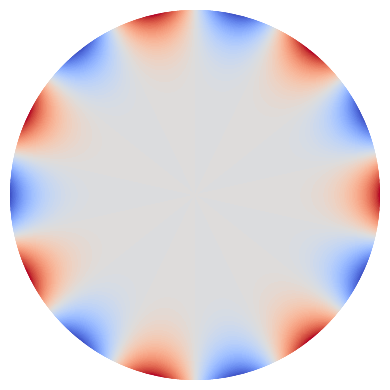

Here is the Python script that generated this plot:
# -*- coding: utf-8 -*-
"""
Calculation of Zernike polynomials, plot their surface maps on the unit apertures.

@author: Sergei Klykov (GitHub: @ssklykov)
@license: GPLv3

"""
# %% Imports - global dependencies (from standard library and installed by conda / pip)
import numpy as np
import math
import matplotlib.pyplot as plt
from matplotlib import cm
plt.close('all')  # closing all opened and pending figures

# %% Imports - local dependencies (modules / packages in the containing it folder / sub-folders)
# this module is basis and called (imported) only from other modules


# %% Functions definitions
def normalization_factor(m: int, n: int) -> float:
    """
    Calculate according to the paper Honarvar, Paramersan (2013).

    Parameters
    ----------
    m : int
        Azimuthal order.
    n : int
        Radial order.

    Returns
    -------
    float
        Calculated value.

    """
    n = abs(n)  # Guarantees that input parameter is always > 0
    if m == 0:
        return np.sqrt(n+1)
    else:
        return np.sqrt(2*(n+1))


def radial_polynomial(m: int, n: int, r: float) -> float:
    """
    According to the paper Honarvar, Paramersan (2013).

    Parameters
    ----------
    m: int
        Azimuthal order.
    n: int
        Radial order.
    r: float
        Radius from the polar coordinate.

    Returns
    -------
    float:
        Recursively calculated radial polynomial.
    """
    if (n == 0) and (m == 0):
        return 1.0
    elif m > n:
        return 0.0
    else:
        # Recursion formula that should be more effective than direct calculation (only for high radial orders)
        return r*(radial_polynomial(abs(m-1), n-1, r) + radial_polynomial(m+1, n-1, r)) - radial_polynomial(m, n-2, r)


def triangular_function(m: int, theta: float) -> float:
    """
    Calculate triangular function according to the paper Honarvar, Paramersan (2013).

    Parameters
    ----------
    m : int
        Azimuthal order.
    theta : float
        Angle from polar coordinates associated with the unit circle .

    Returns
    -------
    float
        Calculated value.

    """
    if m > 0:
        return np.cos(m*theta)
    elif m < 0:
        return -np.sin(m*theta)
    else:
        return 1.0


def zernike_polynomial(m: int, n: int, r: float, theta: float) -> float:
    """
    Calculate according to the paper Honarvar, Paramersan (2013).

    Parameters
    ----------
    m: int
        Azimuthal order.
    n: int
        Radial order.
    r: float
        Radius from a polar coordinate system.
    theta: float
        Angle from a polar coordinate system.

    Returns
    -------
    float:
        Recursively calculated Zernike polynomial.
    """
    return normalization_factor(m, n)*radial_polynomial(m, n, r)*triangular_function(m, theta)


def zernike_polynomials_sum_tuned(orders: list, alpha_coefficients: list, step_r: float = 0.01,
                                  step_theta: float = 1.0) -> tuple:
    """
    Calculate sum of Zernike's polynomials using specified amplitudes (alpha coefficients).

    NOTE: this sum calculation using the tabular values up to 7th order and vectorization of triangular function calculation.
    It's speed up, but not universal. Rewrite in the need of customizing to the arbitrary order calculation.

    Parameters
    ----------
    orders : list
        List of Zernike polynomials orders recorded in tuples (m, n) inside the list like [(m, n), ...].
    alpha_coefficients: list
        With tuning coefficients (amplitudes) of each polynomial for their sum calculation.
    step_r : float, optional
        Step for calculation of radius for a summing map (colormap). The default is 0.01.
    step_theta : float, optional
        Step (in grades) for calculation of angle for a summing map (colormap). The default is 1.0.

    Raises
    ------
    TypeError
        If the input list doesn't contain tuples formatted as (m,n) AND if length of orders != alpha coefficients.

    Returns
    -------
    tuple
        In the form (R, Theta, S) there R - radial coordinates vector, Theta - angular coordinates vector,
        S - polynomials sum.

    """
    R = np.arange(0.0, 1.0+step_r, step_r)  # steps on r (polar coordinate)
    Theta = np.arange(0.0, (2.0*np.pi + np.radians(step_theta)), np.radians(step_theta))  # steps on theta (polar coordinates)
    (i_size, j_size) = (np.size(R, 0), np.size(Theta, 0))
    # Calculation of sum of Zernike's polynomials (on all points sequentially => slow, deleted)
    # Speed up the calculation by using vectorization of calculation on angles theta and using tabulated function values
    Z = np.zeros((i_size, j_size), dtype='float')  # for storing Zernike's polynomial values
    S = np.zeros((i_size, j_size), dtype='float')  # initial sum
    for k in range(len(orders)):
        if abs(alpha_coefficients[k]) > 1.0E-6:  # the alpha or amplitude coefficient is actually non-zero
            tuple_orders = orders[k]
            if (not(isinstance(tuple_orders, tuple)) and not(len(orders) == len(alpha_coefficients))
                    and len(tuple_orders != 2)):  # checking for conformity with specification of orders
                raise TypeError
            else:
                (m, n) = tuple_orders
                norm = normalization_factor(m, n)
                for i in range(i_size):
                    Z[i, :] = (alpha_coefficients[k]*norm*tabular_radial_polynomial(m, n, R[i])
                               * (vectorized_triangular_function(m, Theta)[:]))  # get the pol. value
                S += Z  # adding to the final sum of all contributed Zernike's polynomials
        else:
            continue  # goes further on the loop for the next polynomial with non-zero amplitude
    return R, Theta, S    # tuple can be defined by coma separation


def plot_zps_polar(orders: list, step_r: float = 0.005, step_theta: float = 0.5, title: str = "Sum of Zernike polynomials",
                   alpha_coefficients: list = [], show_amplitudes: bool = False):
    """
    Plot Zernike's polynomials sum ("zps") in polar projection for the unit radius circle.

    Parameters
    ----------
    orders : list
        List of Zernike polynomials orders recorded in tuples (m, n) inside the list like [(m, n), ...].
    step_r : float, optional
        Step for calculation of radius for a summing map (colormap). The default is 0.01.
    step_theta : float, optional
        Step (in grades) for calculation of angle for a summing map (colormap). The default is 1.0.
    title : str, optional
        Title for placing on the plot, e.g. for specific single polynomial. The default is "Sum of Zernike polynomials".
    alpha_coefficients: list, optional
        List with tuning coefficients (amplitudes) of each polynomial for their sum calculation.
    show_amplitudes : bool, optional
        Shows the colour-bar on the plot with amplitudes. The default is False.

    Returns
    -------
    None. The plot is shown in the separate window.

    """
    if len(alpha_coefficients) == 0:
        alpha_coefficients = [1.0]*len(orders)
    R, Theta, Z = zernike_polynomials_sum_tuned(orders, alpha_coefficients, step_r=step_r, step_theta=step_theta)
    # Plotting and formatting - Polar projection + plotting the colormap
    plt.figure(figsize=(4, 4))  # since the figure has the circular shape, better draw it on equal box
    axes = plt.axes(projection='polar'); axes.set_theta_direction(-1)  # set the clockwise counting of theta
    plt.contourf(Theta, R, Z, 100, cmap=cm.coolwarm)  # produces more responsive plots!
    plt.title(title); plt.axis('off')
    if show_amplitudes:
        plt.colorbar()  # shows the colour bar with shown on image amplitudes
    plt.tight_layout()


def get_plot_zps_polar(figure, orders: list, alpha_coefficients: list, step_r: float = 0.01,
                       step_theta: float = 1.0, show_amplitudes: bool = False,
                       clear_axes: bool = True):
    """
    Plot Zernike's polynomials sum ("zps") in polar projection for the unit radius circle on the input matplotlib. figure instance.

    Parameters
    ----------
    figure : matplotlib.figure.Figure()
        The Figure() class instance from 'matplotlib.figure' module for plotting the Zernike's polynomials sum on that.
    orders : list
        With Zernike polynomials orders recorded in tuples (m, n) inside the list like [(m, n), ...].
    alpha_coefficients: list
        With tuning coefficients (amplitudes) of each polynomial for their sum calculation.
    step_r : float, optional
        Step for calculation of radius for a summing map (colormap). The default is 0.01.
    step_theta : float, optional
        Step (in grades) for calculation of angle for a summing map (colormap). The default is 1.0.
    show_amplitudes : bool, optional
        Show the colour-bar on the plot with amplitudes. The default is False.
    clear_axes : bool, optional
        Clear the axes on the figure. The default is True.

    Raises
    ------
    TypeError
        If the input list doesn't contain tuples formatted as (m,n) AND if length of orders != alpha coefficients.

    Returns
    -------
    figure : matplotlib.figure.Figure()
        The Figure() instance with plotted colormesh graph.

    """
    R, Theta, S = zernike_polynomials_sum_tuned(orders, alpha_coefficients, step_r=step_r, step_theta=step_theta)
    # Plotting and formatting - Polar projection + plotting the colormap as colour mesh
    # Below - clearing of picture axes, for preventing adding many axes to the single figure
    if clear_axes:
        figure.clear()  # additional flag for the clearing of figure
    axes = figure.add_subplot(projection='polar')  # axes - the handle for drawing functions
    # Below - manual deletion and reinitializing of axes
    # if figure.get_axes() == []:
    #     axes = figure.add_subplot(projection='polar')  # axes - the handle for drawing functions
    # else:
    #     figure.delaxes(figure.get_axes()[0])
    #     axes = figure.add_subplot(projection='polar')  # axes - the handle for drawing functions
    # !!!: using contourf function is too slow for providing refreshing upon calling by the button
    axes.grid(False)  # demanded by pcolormesh function, if not called - deprecation warning
    # plot the colour map by using the Z map according to Theta, R coordinates
    im = axes.pcolormesh(Theta, R, S, cmap=cm.coolwarm, shading='nearest')  # should fix deprecation complain
    axes.axis('off')  # off polar coordinate axes
    axes.set_theta_direction(-1)  # the counterclockwise counting of angle switched to clockwise!
    if show_amplitudes:
        figure.colorbar(im, ax=axes)  # shows the colour bar with shown on image amplitudes
    figure.subplots_adjust(left=0, bottom=0, right=1, top=1)
    figure.tight_layout()
    return figure


def vectorized_triangular_function(m: int, Theta: np.ndarray) -> np.ndarray:
    """
    Calculate triangular Zernike's function on the input array of angles theta (vectorization).

    Parameters
    ----------
    m : int
        Angular order of Zernike's polynomial.
    Theta : np.ndarray
        Angle in radians.

    Returns
    -------
    np.ndarray
        Calculated angular function, the size the same as input size of the angles array.

    """
    if m >= 0:
        return np.cos(m*Theta)
    else:
        return np.sin(m*Theta)


def tabular_radial_polynomial(m: int, n: int, r: float) -> float:
    """
    Return calculated by the explicit equation (from Lakshminarayanan V., Fleck A. (2011)) radial Zernike's polynomial value.

    Return values only up to 7th order! (-3, 7) and (3, 7) in the sited above paper have the typos (2 instead of 21).
    For the orders higher than 7, return 0.0 value.

    Parameters
    ----------
    m : int
        Angular order of Zernike's polynomial.
    n : int
        Radial order of Zernike's polynomial.
    r : float
        Polar radial coordinate r (rho).

    Returns
    -------
    float
        Radial Zernike's polynomial value.

    """
    if ((m == -1) and (n == 1)) or ((m == 1) and (n == 1)):
        return r
    elif ((m == -2) and (n == 2)) or ((m == 2) and (n == 2)):
        return r*r  # r^2
    elif (m == 0) and (n == 2):
        return 2.0*r*r - 1.0  # 2r^2 - 1
    elif ((m == -3) and (n == 3)) or ((m == 3) and (n == 3)):
        return r*r*r  # r^3
    elif ((m == -1) and (n == 3)) or ((m == 1) and (n == 3)):
        return 3.0*r*r*r - 2.0*r  # 3r^3 - 2r
    elif ((m == -4) and (n == 4)) or ((m == 4) and (n == 4)):
        return r*r*r*r  # r^4
    elif ((m == -2) and (n == 4)) or ((m == 2) and (n == 4)):
        return 4.0*r*r*r*r - 3.0*r*r  # 4r^4 - 3r^2
    elif (m == 0) and (n == 4):
        return 6.0*r*r*r*r - 6.0*r*r + 1.0  # 6r^4 - 6r^2 + 1
    elif ((m == -5) and (n == 5)) or ((m == 5) and (n == 5)):
        return r*r*r*r*r  # r^5
    elif ((m == -3) and (n == 5)) or ((m == 3) and (n == 5)):
        return 5.0*r*r*r*r*r - 4.0*r*r*r  # 5r^5 - 4r^3
    elif ((m == -1) and (n == 5)) or ((m == 1) and (n == 5)):
        return 10.0*r*r*r*r*r - 12.0*r*r*r + 3.0*r  # 10r^5 - 12r^3 + 3r
    elif ((m == -6) and (n == 6)) or ((m == 6) and (n == 6)):
        return r*r*r*r*r*r  # r^6
    elif ((m == -4) and (n == 6)) or ((m == 4) and (n == 6)):
        return 6.0*r*r*r*r*r*r - 5.0*r*r*r*r  # 6r^6 - 5r^4
    elif ((m == -2) and (n == 6)) or ((m == 2) and (n == 6)):
        return 15.0*r*r*r*r*r*r - 20.0*r*r*r*r + 6.0*r*r  # 15r^6 - 20r^4 + 6r^2
    elif (m == 0) and (n == 6):
        return 20.0*r*r*r*r*r*r - 30.0*r*r*r*r + 12.0*r*r - 1.0  # 20r^6 - 30r^4 + 12r^2 - 1
    elif ((m == -7) and (n == 7)) or ((m == 7) and (n == 7)):
        return r*r*r*r*r*r*r  # r^7
    elif ((m == -5) and (n == 7)) or ((m == 5) and (n == 7)):
        return 7.0*r*r*r*r*r*r*r - 6.0*r*r*r*r*r  # 7r^7 - 6r^5
    elif ((m == -3) and (n == 7)) or ((m == 3) and (n == 7)):
        return 21.0*r*r*r*r*r*r*r - 30.0*r*r*r*r*r + 10.0*r*r*r  # 21r^7 - 30r^5 + 10r^3
    elif ((m == -1) and (n == 7)) or ((m == 1) and (n == 7)):
        return 35.0*r*r*r*r*r*r*r - 60.0*r*r*r*r*r + 30.0*r*r*r - 4.0*r  # 35r^7 - 60r^5 + 30r^3 - 4r
    else:
        return 0.0  # default return value for the orders more than 7.


def tabular_radial_derivative_dr(m: int, n: int, r: float) -> float:
    """
    Return calculated by the explicit equation derivative on r of radial polynomial specified above.

    Return values only up to 7th order! For the orders higher than 7, return 0.0 value.

    Parameters
    ----------
    m : int
        Angular order of Zernike's polynomial.
    n : int
        Radial order of Zernike's polynomial.
    r : float
        Polar radial coordinate r (rho).

    Returns
    -------
    float
        Derivative of radial Zernike's polynomial on r value.
    """
    if ((m == -1) and (n == 1)) or ((m == 1) and (n == 1)):
        return 1.0  # dr/dr = 1.0
    elif ((m == -2) and (n == 2)) or ((m == 2) and (n == 2)):
        return 2.0*r  # dr^2/dr = 2r
    elif (m == 0) and (n == 2):
        return 4.0*r  # d(2r^2 - 1)/dr = 4r
    elif ((m == -3) and (n == 3)) or ((m == 3) and (n == 3)):
        return 3.0*r*r  # d(r^3)/dr = 3*(r^2)
    elif ((m == -1) and (n == 3)) or ((m == 1) and (n == 3)):
        return 9.0*r*r - 2.0  # d(3r^3 - 2r)/dr = 9*(r^2) - 2
    elif ((m == -4) and (n == 4)) or ((m == 4) and (n == 4)):
        return 4.0*r*r*r  # d(r^4)/dr = 4*(r^3)
    elif ((m == -2) and (n == 4)) or ((m == 2) and (n == 4)):
        return 16.0*r*r*r - 6.0*r  # d(4r^4 - 3r^2)/dr = 16*(r^3) - 6r
    elif (m == 0) and (n == 4):
        return 24.0*r*r*r - 12.0*r  # d(6r^4 - 6r^2 + 1)/dr = 24*(r^3) - 12r
    elif ((m == -5) and (n == 5)) or ((m == 5) and (n == 5)):
        return 5.0*r*r*r*r  # d(r^5)/dr = 5*(r^4)
    elif ((m == -3) and (n == 5)) or ((m == 3) and (n == 5)):
        return 25.0*r*r*r*r - 12.0*r*r  # d(5r^5 - 4r^3)/dr = 25*(r^4) - 12*(r^2)
    elif ((m == -1) and (n == 5)) or ((m == 1) and (n == 5)):
        return 50.0*r*r*r*r - 36.0*r*r + 3.0  # d(10r^5 - 12r^3 + 3r)/dr = 50*(r^4) - 36*(r^2) + 3
    elif ((m == -6) and (n == 6)) or ((m == 6) and (n == 6)):
        return 6.0*r*r*r*r*r  # d(r^6)/dr = 6*(r^5)
    elif ((m == -4) and (n == 6)) or ((m == 4) and (n == 6)):
        return 36.0*r*r*r*r*r - 20.0*r*r*r  # d(6r^6 - 5r^4)/dr = 36*(r^5) - 20*(r^3)
    elif ((m == -2) and (n == 6)) or ((m == 2) and (n == 6)):
        return 90.0*r*r*r*r*r - 80.0*r*r*r + 12.0*r  # d(15r^6 - 20r^4 + 6r^2)/dr = 90*(r^5) - 80*(r^3) + 12r
    elif (m == 0) and (n == 6):
        return 120.0*r*r*r*r*r - 120.0*r*r*r + 24.0*r  # d(20r^6 - 30r^4 + 12r^2 - 1)/dr = 120*(r^5) - 120*(r^3) + 24r
    elif ((m == -7) and (n == 7)) or ((m == 7) and (n == 7)):
        return 7.0*r*r*r*r*r*r  # d(r^7)/dr = 7*(r^6)
    elif ((m == -5) and (n == 7)) or ((m == 5) and (n == 7)):
        return 49.0*r*r*r*r*r*r - 30.0*r*r*r*r  # d(7r^7 - 6r^5)/dr = 49*(r^6) - 30*(r^4)
    elif ((m == -3) and (n == 7)) or ((m == 3) and (n == 7)):
        return 147.0*r*r*r*r*r*r - 150.0*r*r*r*r + 30.0*r*r  # d(21r^7 - 30r^5 + 10r^3)/dr = 147*(r^6) - 150*(r^4) + 30*(r^2)
    elif ((m == -1) and (n == 7)) or ((m == 1) and (n == 7)):  # d(35r^7 - 60r^5 + 30r^3 - 4r) = 245*(r^6) - 300*(r^4) + 90*(r^2)-4
        return 245.0*r*r*r*r*r*r - 300.0*r*r*r*r + 90.0*r*r - 4.0
    else:
        return 0.0  # default return value for the orders more than 7.


def radial_polynomial_derivative_dr(m: int, n: int, r: float) -> float:
    """
    Calculate derivative on radius of radial polynomial (like dR(m,n)/dr), that is calculated by the recurrence equation.

    Parameters
    ----------
    m: int
        Azimuthal order.
    n: int
        Radial order.
    r: float
        Radius from the polar coordinate.

    Returns
    -------
    float:
        Recursively calculated derivative on radius from the radial polynomial.

    """
    if (n == 0) and (m == 0):
        return 0.0
    elif m > n:
        return 0.0
    else:
        # Recursion formula that should be more effective than direct calculation
        return ((radial_polynomial(abs(m-1), n-1, r) + radial_polynomial(m+1, n-1, r)) +
                + r*(radial_polynomial_derivative_dr(abs(m-1), n-1, r) + radial_polynomial_derivative_dr(m+1, n-1, r)) +
                -radial_polynomial_derivative_dr(m, n-2, r))


def triangular_derivative_dtheta(m: int, theta: float) -> float:
    """
    Calculate derivative of triangular function on the angle theta (like dTriangular/dtheta).

    Parameters
    ----------
    m : int
        Azimuthal order.
    theta : float
        Angle from polar coordinates associated with the unit circle .

    Returns
    -------
    float
        Calculated value.

    """
    if m > 0:
        return -m*math.sin(m*theta)
    elif m < 0:
        return -m*math.cos(m*theta)
    else:
        return 0.0


def get_classical_polynomial_name(mode: tuple, short_names: bool = False) -> str:
    """
    Return the classical name of Zernike polynomial.

    Till the 4th order (including) - the names taken from the Wikipedia article https://en.wikipedia.org/wiki/Zernike_polynomials
    5th order names - from the website https://www.telescope-optics.net/monochromatic_eye_aberrations.htm
    6th order and 7th names - my guess about the naming.

    Parameters
    ----------
    mode : tuple
        Zernike polynomial specification as (m, n).
    short_names: bool, optional
        Return shortened names for the polynomials. The default is false.

    Returns
    -------
    str
        Classical name.

    """
    name = ""
    dictionary_names = {(-1, 1): "Vertical (Y) tilt", (1, 1): "Horizontal (X) tilt", (-2, 2): "Oblique astigmatism",
                        (0, 2): "Defocus", (2, 2): "Vertical astigmatism", (-3, 3): "Vertical trefoil",
                        (-1, 3): "Vertical coma", (1, 3): "Horizontal coma", (3, 3): "Oblique trefoil",
                        (-4, 4): "Oblique quadrafoil", (-2, 4): "Oblique secondary astigmatism",
                        (0, 4): "Primary spherical", (2, 4): "Vertical secondary astigmatism",
                        (4, 4): "Vertical quadrafoil", (-5, 5): "Vertical pentafoil",
                        (-3, 5): "Vertical secondary trefoil", (-1, 5): "Vertical secondary coma",
                        (1, 5): "Horizontal secondary coma", (3, 5): "Oblique secondary trefoil",
                        (5, 5): "Oblique pentafoil", (-6, 6): "Oblique sexfoil",
                        (-4, 6): "Oblique secondary quadrafoil", (-2, 6): "Oblique thirdly astigmatism",
                        (0, 6): "Secondary spherical", (2, 6): "Vertical thirdly astigmatism",
                        (4, 6): "Vertical secondary quadrafoil", (6, 6): "Vertical sexfoil",
                        (-7, 7): "Vertical septfoil", (-5, 7): "Vertical secondary pentafoil",
                        (-3, 7): "Vertical thirdly trefoil", (-1, 7): "Vertical thirdly coma",
                        (1, 7): "Horizontal thirdly coma", (3, 7): "Oblique thirdly trefoil",
                        (5, 7): "Oblique secondary pentafoil", (7, 7): "Oblique septfoil"}
    dictionary_short_names = {(-1, 1): "Vert. tilt", (1, 1): "Hor. tilt", (-2, 2): "Obliq. astigm.",
                              (0, 2): "Defocus", (2, 2): "Vert. astigm.", (-3, 3): "Vert. 3foil",
                              (-1, 3): "Vert. coma", (1, 3): "Hor. coma", (3, 3): "Obliq. 3foil",
                              (-4, 4): "Obliq. 4foil", (-2, 4): "Obliq. 2d ast.",
                              (0, 4): "Spherical", (2, 4): "Vert. 2d ast.", (4, 4): "Vert. 4foil",
                              (-5, 5): "Vert. 5foil", (-3, 5): "Vert. 2d 3foil", (-1, 5): "Vert. 2d coma",
                              (1, 5): "Hor. 2d coma", (3, 5): "Obliq. 2d 3foil",
                              (5, 5): "Obliq. 5foil", (-6, 6): "Obliq. 6foil", (-4, 6): "Obliq.2d 4foil",
                              (-2, 6): "Obliq. 3d ast.", (0, 6): "2d spherical", (2, 6): "Vert. 3d ast.",
                              (4, 6): "Vert. 2d 4foil", (6, 6): "Vert. 6foil", (-7, 7): "Vert. 7foil",
                              (-5, 7): "Vert. 2d 5foil", (-3, 7): "Vert. 3d 3foil", (-1, 7): "Vert. 3d coma",
                              (1, 7): "Hor. 3d coma", (3, 7): "Obliq.3d 3foil",
                              (5, 7): "Obliq.2d 5foil", (7, 7): "Obliq. 7foil"}
    if short_names:
        if mode in dictionary_short_names.keys():
            name = dictionary_short_names[mode]
    else:
        if mode in dictionary_names.keys():
            name = dictionary_names[mode]
    return name


def get_osa_standard_index(m: int, n: int) -> int:
    """
    Calculate OSA/ANSI standard single index for Zernike polynomial (m, n).

    Parameters
    ----------
    m : int
        Azimuthal order.
    n : int
        Radial order.

    Returns
    -------
    int
        OSA/ANSI standard single index.

    """
    return (m + n*(n+2))//2


def get_orders_osa_index_correspondence(max_order: int = 7) -> list:
    """
    Provide the list with OSA/ANSI standard single indexing for each for Zernike polynomial with tuple(m, n).

    Parameters
    ----------
    max_order : int, optional
        Maximum order of generated correpondance list. The default is 7.

    Returns
    -------
    list
        List of correspondance between azimuthal and radial orders as tuple (m, n) and OSA index used in the list.

    """
    n_list_items = 0
    for i in range(max_order+1):
        n_list_items += (1 + i)
    correspondence_list = ['']*n_list_items
    for n in range(max_order+1):
        m = -n
        while m <= n:
            if (m + n) % 2 == 0:
                correspondence_list[get_osa_standard_index(m, n)] = (m, n)
            m += 1
    return correspondence_list


def test():
    """
    Perform tests of implemented recurrence equations.

    Raise
    -----
    AssertionError

    Returns
    -------
    None if all tests passed.

    """
    r = 0.841; theta = np.radians(30.0); theta = float(theta)  # some predefined values for polar coordinates
    # Tests of implemented recursive values using the equations from Wiki as tabulated
    m = 1; n = 1; zrp = zernike_polynomial(m, n, r, theta)
    assert abs(zrp - 2.0*r*np.cos(theta)) < 1E-4, f'Implemented Z{m, n} not equal to tabulated one'
    m = -1; n = 1; zrp = zernike_polynomial(m, n, r, theta)
    assert abs(zrp - 2.0*r*np.sin(theta)) < 1E-4, f'Implemented Z{m, n} not equal to tabulated one'
    m = 0; n = 2; zrp = zernike_polynomial(m, n, r, theta)
    assert abs(zrp - np.sqrt(3.0)*(2.0*r*r - 1.0)) < 1E-4, f'Implemented Z{m, n} != to tabulated one'
    m = -2; n = 2; zrp = zernike_polynomial(m, n, r, theta)
    assert abs(zrp - np.sqrt(6.0)*r*r*np.sin(2.0*theta)) < 1E-4, f'Implemented Z{m, n} != to tabulated one'
    m = 1; n = 3; zrp = zernike_polynomial(m, n, r, theta)
    assert abs(zrp - np.sqrt(8.0)*(3.0*r*r*r - 2.0*r)*np.cos(theta)) < 1E-4, f'Implemented Z{m, n} != to tabulated one'
    m = -4; n = 4; zrp = zernike_polynomial(m, n, r, theta)
    assert abs(zrp - np.sqrt(10.0)*r*r*r*r*np.sin(4.0*theta)) < 1E-4, f'Implemented Z{m, n} != to tabulated one'
    m = 0; n = 4; zrp = zernike_polynomial(m, n, r, theta)
    assert abs(zrp - np.sqrt(5.0)*(6.0*r*r*r*r - 6.0*r*r + 1.0)) < 1E-4, f'Implemented Z{m, n} != to tabulated one'
    # Test the tabulated values, assuming that the recursive implemented correctly
    test_orders = [(-7, 7), (-5, 7), (-3, 7), (-1, 7), (-6, 6), (-4, 6), (-2, 6), (-5, 5), (-3, 5),
                   (-1, 5), (-4, 4), (-2, 4), (0, 4), (-3, 3), (-1, 3), (-2, 2), (0, 2), (-1, 1)]
    for test_order in test_orders:
        (m, n) = test_order
        assert abs(radial_polynomial(m, n, r)-tabular_radial_polynomial(m, n, r)) < 1.0E-6, f'Check tabulated R{m, n}'
        assert abs(radial_polynomial_derivative_dr(m, n, r)-tabular_radial_derivative_dr(m, n, r)) < 1.0E-6, f'Tab. dR{m, n}!'
    print("All tests passed")


# %% Tests
if __name__ == '__main__':
    test()  # Testing implemented recurrence equations and tabular values
    # Plotting results over the surface
    step_r = 0.01; step_theta = 0.5  # in grads
    orders = [(7, 7)]  # specification of (m, n) order for polynomial plotting
    plot_zps_polar(orders, step_r, step_theta, "")
    zernikes_set = [(-1, 1), (1, 1)]  # vertical and horizontal tilts
    # plot_zps_polar(zernikes_set, step_r, step_theta, "Sum tilts with equal amplitudes", show_amplitudes=True)
